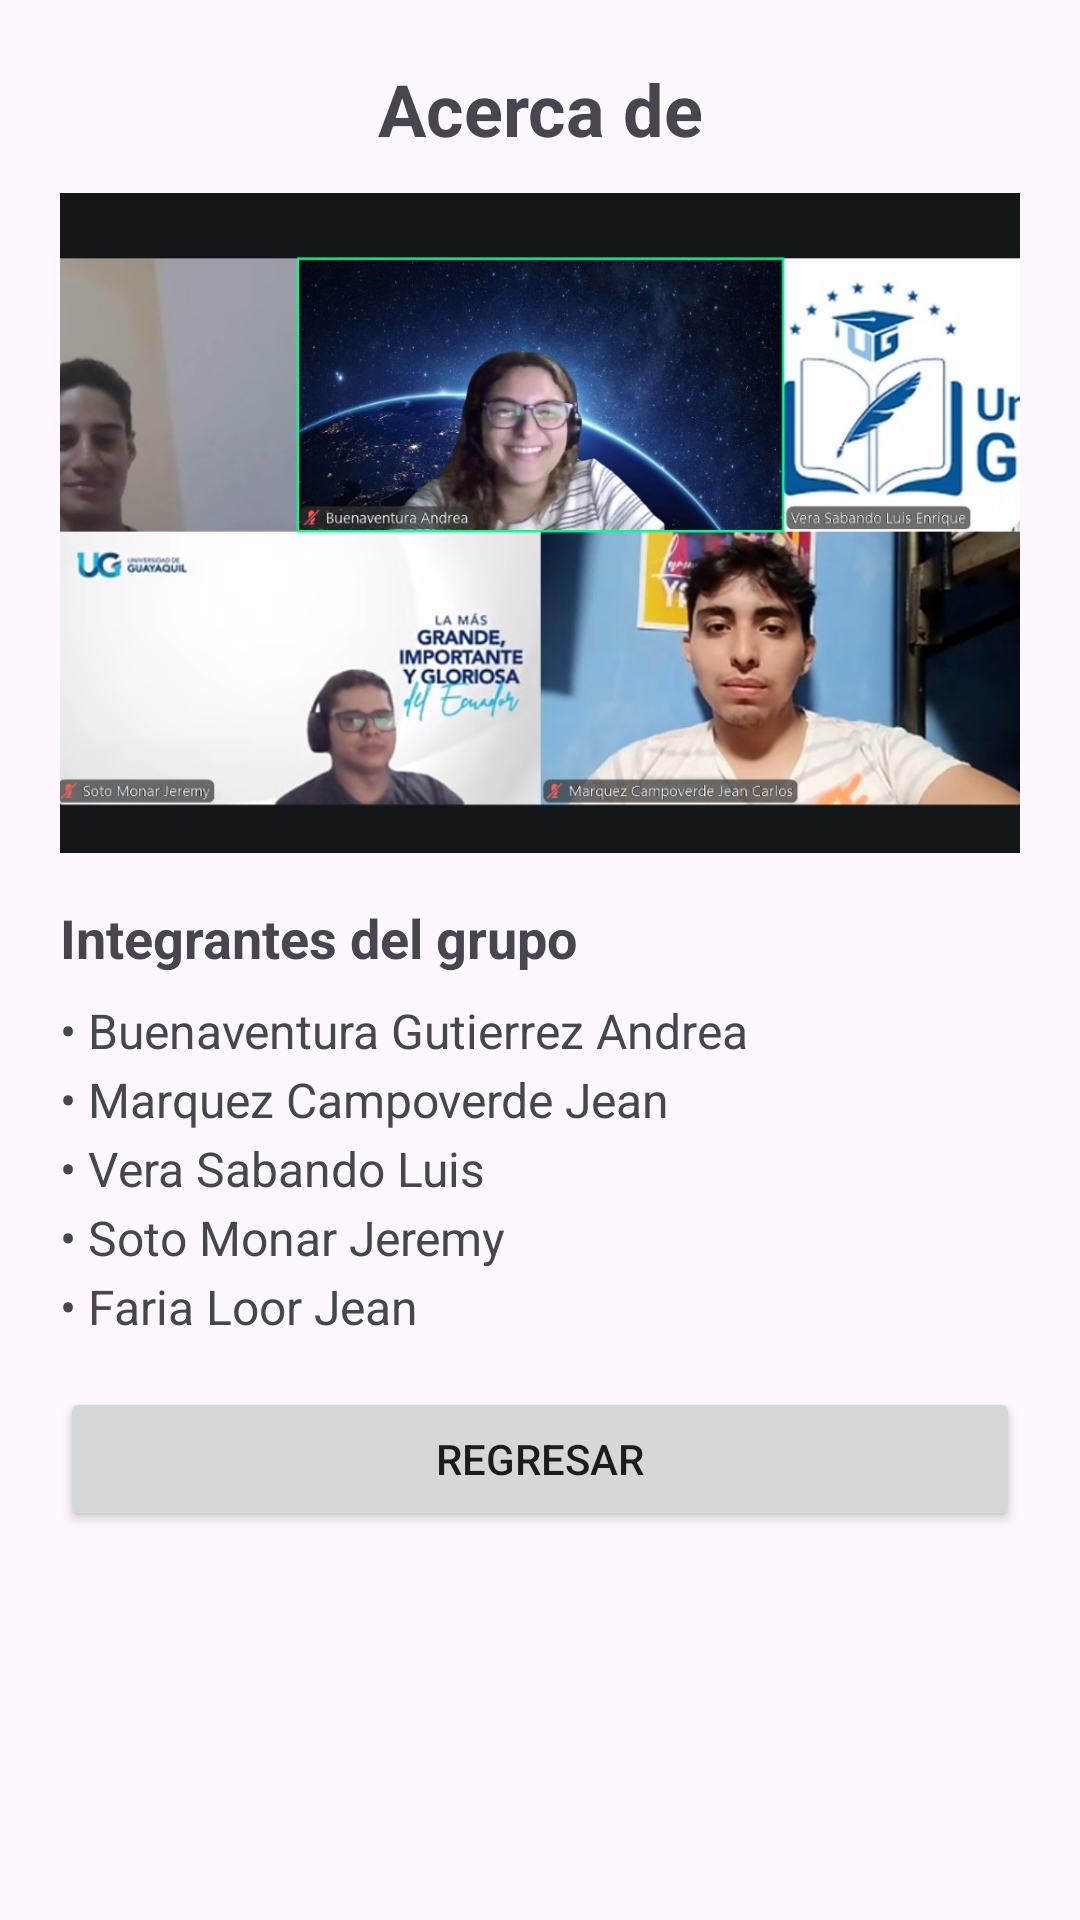

This screen was rendered from an Android layout file. Write that file and the resources it references.
<!-- AndroidManifest.xml: application theme Theme.Control_Material -->
<!-- res/layout/dialog_acerca_de.xml -->
<?xml version="1.0" encoding="utf-8"?>
<ScrollView xmlns:android="http://schemas.android.com/apk/res/android"
    android:layout_width="match_parent"
    android:layout_height="wrap_content"
    android:padding="20dp">

    <LinearLayout
        android:layout_width="match_parent"
        android:layout_height="wrap_content"
        android:orientation="vertical"
        android:gravity="center_horizontal">

        <TextView
            android:layout_width="match_parent"
            android:layout_height="wrap_content"
            android:text="Acerca de"
            android:textSize="24sp"
            android:textStyle="bold"
            android:gravity="center"
            android:paddingBottom="12dp" />

        <ImageView
            android:id="@+id/imgGrupo"
            android:layout_width="match_parent"
            android:layout_height="220dp"
            android:src="@drawable/foto_grupo"
            android:scaleType="centerCrop"
            android:contentDescription="Foto del grupo" />

        <TextView
            android:layout_width="match_parent"
            android:layout_height="wrap_content"
            android:text="Integrantes del grupo"
            android:textSize="18sp"
            android:textStyle="bold"
            android:paddingTop="16dp"
            android:paddingBottom="8dp" />

        <TextView
            android:layout_width="match_parent"
            android:layout_height="wrap_content"
            android:text="• Buenaventura Gutierrez Andrea&#10;• Marquez Campoverde Jean&#10;• Vera Sabando Luis&#10;• Soto Monar Jeremy&#10;• Faria Loor Jean"
            android:textSize="16sp"
            android:lineSpacingExtra="4dp"
            android:paddingBottom="16dp" />

        <Button
            android:id="@+id/btnCerrar"
            android:layout_width="match_parent"
            android:layout_height="wrap_content"
            android:text="Regresar" />

    </LinearLayout>
</ScrollView>
<!-- resources referenced by this layout -->
<resources>
  <!-- drawable foto_grupo: jpeg bitmap (drawable, 154908 bytes) -->
  <style name="Theme.Control_Material" parent="Base.Theme.Control_Material" />
  <style name="Base.Theme.Control_Material" parent="Theme.Material3.DayNight.NoActionBar">
          
          
      </style>
</resources>
